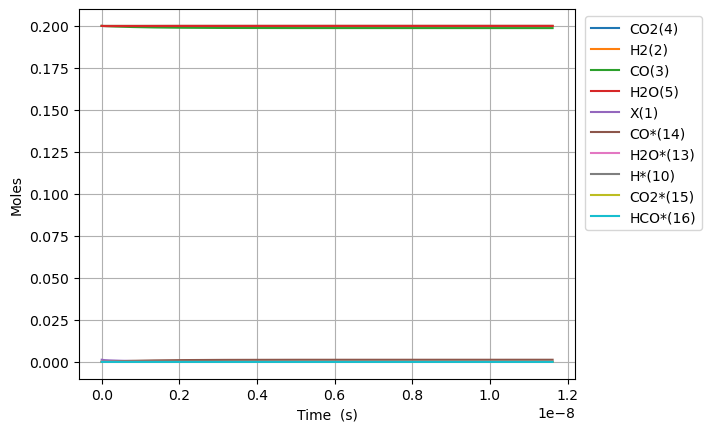

The data file committed next to this chart (first rows):
Time (s), Volume (m^3), N2, Ne, X(1), H2(2), CO(3), CO2(4), H2O(5), CH2O(6), HCOOH(7), CH3OH(8), HCOOCH3(9), H*(10), O*(11), OH*(12), H2O*(13), CO*(14), CO2*(15), HCO*(16), HCOO*(17), COOH*(18), HCOOH*(19), CH2O*(20)
0.0, 0.0004434, 0.2, 0.0, 0.001305, 0.2, 0.2, 0.2, 0.2, 0.0, 0.0, 0.0, 0.0, 0.0, 0.0, 0.0, 0.0, 0.0, 0.0, 0.0, 0.0, 0.0, 0.0, 0.0
8.853238861918738e-25, 0.0004434, 0.2, 0.0, 0.001305, 0.2, 0.2, 0.2, 0.2, 3.3516760397013944e-61, 6.0378659431094216e-49, 4.476952137085574e-134, -6.308691445159544e-172, 5.80671546088101e-19, 1.3354147539542171e-25, 3.913921688325621e-45, 2.2763005700496282e-18, 1.2170341915420622e-18, 9.709272236321831e-21, 1.7419069661532634e-54, 9.403413330523653e-48, 9.353246958670173e-48, 5.7325039760972945e-67, 1.3243431061765159e-77
2.4789068813372467e-24, 0.0004434, 0.2, 0.0, 0.001305, 0.2, 0.2, 0.2, 0.2, 9.384692911163903e-61, 1.690602464070638e-48, 8.086913948678587e-132, 1.6043692780460652e-169, 1.625880329046671e-18, 3.7391613110717816e-25, 2.364008699758067e-44, 6.373641596138833e-18, 3.4076957363177616e-18, 2.718596226169444e-20, 2.6323697559816657e-53, 5.731610348768794e-47, 5.655798927551355e-47, 3.46243240140402e-66, 4.301796093672134e-76
5.6660728716279925e-24, 0.0004434, 0.2, 0.0, 0.001305, 0.2, 0.2, 0.2, 0.2, 2.1450726654088924e-60, 3.8642342035900303e-48, 3.9046240549461465e-129, 7.311477854142562e-166, 3.7162978949637654e-18, 8.546654425306804e-25, 1.1381684269789089e-43, 1.456832364831674e-17, 7.789018825869111e-18, 6.213934231241289e-20, 2.8317832580380405e-52, 2.8109513937847086e-46, 2.729396926240455e-46, 1.667012156010975e-65, 9.742297861162392e-75
1.2040404852209484e-23, 0.0004434, 0.2, 0.0, 0.001305, 0.2, 0.2, 0.2, 0.2, 4.5582794139938964e-60, 8.211497682628814e-48, 1.3707900019336281e-126, 1.2782853984578235e-162, 7.897133026797762e-18, 1.8161640653776415e-24, 4.970680544315069e-43, 3.0957687752670526e-17, 1.6551665004971612e-17, 1.320461024137427e-19, 2.602896687132209e-51, 1.2725276008493744e-45, 1.1975649945772418e-45, 7.280280047183012e-65, 1.8877045210995753e-73
2.4789068813372466e-23, 0.0004434, 0.2, 0.0, 0.001305, 0.2, 0.2, 0.2, 0.2, 9.384692911163904e-60, 1.690602464070638e-47, 4.293979442568472e-124, 1.7661731509378025e-159, 1.6258803290465003e-17, 3.73916131107139e-24, 2.075161279277083e-42, 6.373641596137005e-17, 3.4076957363175826e-17, 2.71859622615974e-19, 2.2268329162059807e-50, 5.687368221209597e-45, 5.046047342678641e-45, 3.039373605912291e-64, 3.48290957531287e-72
5.028639673569843e-23, 0.0004434, 0.2, 0.0, 0.001305, 0.2, 0.2, 0.2, 0.2, 1.9037519905503917e-59, 3.4295078556861505e-47, 1.32473170736636e-121, 2.27742018926318e-156, 3.298214381779648e-17, 7.585155802458194e-24, 8.477710934852502e-42, 1.2929387237873681e-16, 6.912754207958108e-17, 5.514866630187234e-19, 1.8411885178425092e-49, 2.6296777354378608e-44, 2.0994212320968625e-44, 1.2416832893636473e-63, 6.527558594023382e-71
1.0128105258035036e-22, 0.0004434, 0.2, 0.0, 0.001305, 0.2, 0.2, 0.2, 0.2, 3.834317389418393e-59, 6.90731863891717e-47, 4.295828452908492e-119, 3.0069476719400967e-153, 6.642882487244736e-17, 1.527714478522903e-23, 3.4268263072507524e-41, 2.6040878521334127e-16, 1.392287115123789e-16, 1.110740743817369e-18, 1.4972239250236805e-48, 1.3104910790849224e-43, 8.792952984744819e-44, 5.019082375841334e-63, 1.3057065798851275e-69
2.0327036426965422e-22, 0.0004434, 0.2, 0.0, 0.001305, 0.2, 0.2, 0.2, 0.2, 7.695448187154392e-59, 1.3862940205379195e-46, 1.529213844716669e-116, 4.3021598599470943e-150, 1.3332218698170085e-16, 3.0661122750759605e-23, 1.3779117867757128e-40, 5.226386108820338e-16, 2.7943105037792383e-16, 2.2292489053872482e-18, 1.2075653361923277e-47, 7.260046222441877e-43, 3.782296066979101e-43, 2.01815094229165e-62, 2.8889439314948963e-68
4.0724898764826195e-22, 0.0004434, 0.2, 0.0, 0.001305, 0.2, 0.2, 0.2, 0.2, 1.5417709782626376e-58, 2.7774183338303194e-46, 6.069606125284349e-114, 6.825267470244584e-147, 2.6710891120001493e-16, 6.142907868177639e-23, 5.5260425539661e-40, 1.047098262217354e-15, 5.598357281088108e-16, 4.466265228417357e-18, 9.699821482484853e-47, 4.508253469756616e-42, 1.7147354595000396e-42, 8.09368786806812e-62, 7.152270242268685e-67
8.152062344054774e-22, 0.0004434, 0.2, 0.0, 0.001305, 0.2, 0.2, 0.2, 0.2, 3.0862232973570284e-58, 5.559666960415095e-46, 2.651367702727527e-111, 1.1900533603477288e-143, 5.346823596358713e-16, 1.229649905436325e-22, 2.2132993923894994e-39, 2.0960175648797324e-15, 1.120645083569773e-15, 8.940297874038983e-18, 7.77560751525447e-46, 3.084637726071877e-41, 8.452873413086047e-42, 3.241696751883626e-61, 1.9515799537202236e-65
1.6311207279199083e-21, 0.0004434, 0.2, 0.0, 0.001305, 0.2, 0.2, 0.2, 0.2, 6.175127935545785e-58, 1.1124164213584548e-45, 1.2399584167140544e-108, 2.2221842641780886e-140, 1.0698292565044966e-15, 2.4603681426663493e-22, 8.858965612747874e-39, 4.193856170171445e-15, 2.2422637944884517e-15, 1.7888363163527857e-17, 6.226792307350773e-45, 2.2585132096095928e-40, 4.652168186539821e-41, 1.297523478889001e-60, 5.7037188358421816e-64
3.26294971494877e-21, 0.0004434, 0.2, 0.0, 0.001305, 0.2, 0.2, 0.2, 0.2, 1.23529372119232e-57, 2.225315871992308e-45, 6.046733690080035e-106, 4.3296445446705e-137, 2.140123050229398e-15, 4.921804617098004e-22, 3.5447401936181756e-38, 8.38953338062269e-15, 4.4855012163128245e-15, 3.5784493735488106e-17, 4.983957596696603e-44, 1.723049417430974e-39, 2.8768564842585314e-40, 5.191783759175962e-60, 1.7384235418269664e-62
6.5266076890064936e-21, 0.0004434, 0.2, 0.0, 0.001305, 0.2, 0.2, 0.2, 0.2, 2.470855576467763e-57, 4.451114773259863e-45, 3.018531289316929e-103, 8.639801119768278e-134, 4.280710637629804e-15, 9.844677565847734e-22, 1.418126908917321e-37, 1.6780887800996464e-14, 8.971976059909634e-15, 7.157675485133857e-17, 3.988175824188715e-43, 1.3449184094935716e-38, 1.963368720765279e-39, 2.0770513664452453e-59, 5.424006070046486e-61
1.305392363712194e-20, 0.0004434, 0.2, 0.0, 0.001305, 0.2, 0.2, 0.2, 0.2, 4.941979287018491e-57, 8.902712575794371e-45, 1.525658345195288e-100, 1.7461227597002504e-130, 8.56188581223303e-15, 1.9690423462892895e-21, 5.672969402600757e-37, 3.356359663962914e-14, 1.7944925746895493e-14, 1.4316127697075934e-16, 3.1909446072946624e-42, 1.0625226459878215e-37, 1.4354153103768304e-38, 8.308880044469056e-59, 1.7134397519695982e-59
2.6108555533352835e-20, 0.0004434, 0.2, 0.0, 0.001305, 0.2, 0.2, 0.2, 0.2, 9.884226708119312e-57, 1.7805908180860968e-44, 7.76057993408922e-98, 3.5521724465727876e-127, 1.7124236160649133e-14, 3.9381915255165996e-21, 2.2692801746058348e-36, 6.712901430843502e-14, 3.589082512003619e-14, 2.863303207604805e-16, 2.552917274710043e-41, 8.446520802757423e-37, 1.0942137238168931e-37, 3.323686100138883e-58, 5.447408423501011e-58
5.221781932581463e-20, 0.0004434, 0.2, 0.0, 0.001305, 0.2, 0.2, 0.2, 0.2, 1.9768721550318436e-56, 3.5612299390984526e-44, 3.9604048301175364e-95, 7.250368010524461e-124, 3.424893685431996e-14, 7.876489883244334e-21, 9.077305983974441e-36, 1.3425984961220884e-13, 7.17826238629935e-14, 5.726684065434408e-16, 2.04239845702437e-40, 6.735742449150023e-36, 8.537221711664292e-37, 1.3295009583846637e-57, 1.7374720487990135e-56
1.0443634691073821e-19, 0.0004434, 0.2, 0.0, 0.001305, 0.2, 0.2, 0.2, 0.2, 3.9537711234707704e-56, 7.122508181119399e-44, 2.024388572680636e-92, 1.4823628599644649e-120, 6.849833822901605e-14, 1.5753086595792256e-20, 3.63095981513464e-35, 2.685215200844048e-13, 1.4356622133561183e-13, 1.1453445709234342e-15, 1.6339446204909644e-39, 5.379990050050065e-35, 6.743178278498522e-36, 5.318066302856624e-57, 5.550778037626984e-55
2.0887340208058535e-19, 0.0004434, 0.2, 0.0, 0.001305, 0.2, 0.2, 0.2, 0.2, 7.907569060351475e-56, 1.4245064665149161e-43, 1.035624747796187e-89, 3.0332847345824785e-117, 1.36997140927826e-13, 3.1506280009257907e-20, 1.4523917016804052e-34, 5.370448604873901e-13, 2.871334162276632e-13, 2.2906968709397125e-15, 1.3071660377394726e-38, 4.300528073939491e-34, 5.359900513735724e-35, 2.1272842589806435e-56, 1.7747786517052855e-53
4.1774751242027967e-19, 0.0004434, 0.2, 0.0, 0.001305, 0.2, 0.2, 0.2, 0.2, 1.5815164934519714e-55, 2.8490177633253676e-43, 5.300115108975317e-87, 6.209422789303332e-114, 2.7399474612311695e-13, 6.301266678966838e-20, 5.809584688285174e-34, 1.074091539127734e-12, 5.742678057990248e-13, 4.58140135599744e-15, 1.045736965657268e-37, 3.4390011034464414e-33, 4.2740603514334284e-34, 8.510818724609914e-56, 5.676881047217698e-52
8.354957330996683e-19, 0.0004434, 0.2, 0.0, 0.001305, 0.2, 0.2, 0.2, 0.2, 3.163035670924331e-55, 5.698040357263436e-43, 2.7129961893498908e-84, 1.2713728939990185e-110, 5.479899557043833e-13, 1.2602544016440544e-19, 2.3238393158521134e-33, 2.148184887745915e-12, 1.1485365840907835e-12, 9.162809866213628e-15, 8.365912249747993e-37, 2.750575127077927e-32, 3.413699259940149e-33, 3.409767055902388e-55, 1.8161790522002678e-50
1.6709921744584457e-18, 0.0004434, 0.2, 0.0, 0.001305, 0.2, 0.2, 0.2, 0.2, 6.3260741931286335e-55, 1.1396085555979928e-42, 1.3888043799853657e-81, 2.6033002914480324e-107, 1.0959803716296532e-12, 2.5205098616953955e-19, 9.29538305826387e-33, 4.29637155033225e-12, 2.297074137270444e-12, 1.832562504704929e-14, 6.692736381804259e-36, 2.2001182694845044e-31, 2.728731833322648e-32, 1.3813924139902303e-54, 5.810858433794056e-49
3.341985057176e-18, 0.0004434, 0.2, 0.0, 0.001305, 0.2, 0.2, 0.2, 0.2, 1.2652161878572516e-54, 2.2792176303015284e-42, 7.109220087419389e-79, 1.484124923994397e-103, 2.1919611905311413e-12, 5.041020752024128e-19, 3.7181703132973e-32, 8.592744736904817e-12, 4.594149230014336e-12, 3.66512480503367e-14, 5.354191693935255e-35, 1.759811462907939e-30, 2.182081697057675e-31, 6.085692971937778e-54, 1.8591761267991941e-47
6.6839708226111096e-18, 0.0004434, 0.2, 0.0, 0.001305, 0.2, 0.2, 0.2, 0.2, 2.5305016084914653e-54, 4.558436899266229e-42, 3.638708937038552e-76, 3.039426773204333e-100, 4.383922776537916e-12, 1.008204241358299e-18, 1.4872810881327794e-31, 1.7185490555649576e-11, 9.188299361040409e-12, 7.330246462339912e-14, 4.28335432016602e-34, 1.4075017254888628e-29, 1.7452834679136135e-30, 4.226817687153854e-53, 5.947911907752492e-46
1.3367942353481328e-17, 0.0004434, 0.2, 0.0, 0.001305, 0.2, 0.2, 0.2, 0.2, 5.065408528203452e-54, 9.116911251496585e-42, 1.861850940230119e-73, 6.220841973768078e-97, 8.76784574136665e-12, 2.0164085260283828e-18, 5.949226636669622e-31, 3.4370979975537856e-11, 1.8376599405245725e-11, 1.466047800356608e-13, 3.42668373119481e-33, 1.125487989224886e-28, 1.39604140931351e-29, 7.42556290903303e-52, 1.9024766500661315e-44
2.0051913884351546e-17, 0.0004434, 0.2, 0.0, 0.001305, 0.2, 0.2, 0.2, 0.2, 7.617244720858332e-54, 1.3675496605154881e-41, 1.6204304986984453e-72, 3.971518360251996e-96, 1.3151768499010565e-11, 3.0246127630537814e-18, 1.2642278801012654e-30, 5.155646717782517e-11, 2.7564899231604226e-11, 2.1990697771424522e-13, 1.0172967436503864e-32, 3.3404675858325105e-28, 4.144307320074699e-29, 3.320565952113319e-51, 9.100282529932633e-44
2.6735885415221762e-17, 0.0004434, 0.2, 0.0, 0.001305, 0.2, 0.2, 0.2, 0.2, 1.0218497706447323e-53, 1.823436835145112e-41, 9.679379819302848e-72, 4.61491722131238e-95, 1.7535691049469655e-11, 4.032816952431497e-18, 2.1566526762009935e-30, 6.874195216251178e-11, 3.675319884011595e-11, 2.932090576593393e-13, 2.2166360483670324e-32, 7.277087423731415e-28, 9.029944488121992e-29, 1.069223500544145e-50, 3.0113682598158056e-43
4.01038284769622e-17, 0.0004434, 0.2, 0.0, 0.001305, 0.2, 0.2, 0.2, 0.2, 1.5844905726724462e-53, 2.7354257389240864e-41, 2.2805570233150658e-70, 4.1126164866121856e-93, 2.6303535664137712e-11, 6.0492252193489965e-18, 4.4651852293134115e-30, 1.031129169273128e-10, 5.512979754586635e-11, 4.398129412368128e-13, 6.434210435788969e-32, 2.1115553629805525e-27, 2.6210047255565493e-28, 6.118932301356866e-50, 1.7563883730040944e-42
5.347177153870264e-17, 0.0004434, 0.2, 0.0, 0.001305, 0.2, 0.2, 0.2, 0.2, 2.2756728910249774e-53, 3.6479600273357827e-41, 1.4260742547085973e-69, 3.708257903235933e-92, 3.5071379516913207e-11, 8.065633311019195e-18, 7.594296709699852e-30, 1.3748387353720741e-10, 7.350639545051655e-11, 5.864163918678005e-13, 1.4070892077700017e-31, 4.616263356742483e-27, 5.731660477861447e-28, 2.025000114101381e-49, 5.842471170275775e-42
6.683971460044308e-17, 0.0004434, 0.2, 0.0, 0.001305, 0.2, 0.2, 0.2, 0.2, 3.291883185588253e-53, 4.5617010865710025e-41, 6.87776927540739e-69, 2.707210749159722e-91, 4.3839222553375206e-11, 1.0082041214903884e-17, 1.160266105538431e-29, 1.7185482140970407e-10, 9.188299249684526e-11, 7.330193786287989e-13, 2.639890752377251e-31, 8.657831347266678e-27, 1.0753055830614576e-27, 5.446574436726396e-49, 1.5749648090209264e-41
9.357560072392396e-17, 0.0004434, 0.2, 0.0, 0.001305, 0.2, 0.2, 0.2, 0.2, 1.0349256936394345e-52, 6.401040589968357e-41, 3.511638405919661e-67, 3.482749577549269e-89, 6.13749061260824e-11, 1.4114856447385048e-17, 2.2312782921114227e-29, 2.405966903936832e-10, 1.2863618396062432e-10, 1.0262239314116574e-12, 7.223221348617672e-31, 2.3666733664149496e-26, 2.942010093133911e-27, 3.2026953452223985e-48, 9.275579707428758e-41
1.2031148684740484e-16, 0.0004434, 0.2, 0.0, 0.001305, 0.2, 0.2, 0.2, 0.2, 3.2969311999710994e-52, 8.270004051103357e-41, 2.5052820659349903e-66, 3.2363109954089543e-88, 7.891058638330734e-11, 1.814767091686681e-17, 3.6594918213001055e-29, 3.093385238904855e-10, 1.653893719383068e-10, 1.3194266001914362e-12, 1.5227428057076096e-30, 4.9849377900824446e-26, 6.201711849720388e-27, 1.0793124523670102e-47, 3.1263992944477224e-40
1.7378325909436657e-16, 0.0004434, 0.2, 0.0, 0.001305, 0.2, 0.2, 0.2, 0.2, 3.117039317379785e-51, 1.229452322171429e-40, 1.1119490856977968e-64, 3.512541765643681e-86, 1.1398193695270657e-10, 2.6213297566164152e-17, 7.587666861178293e-29, 4.468220844376091e-10, 2.388957374368581e-10, 1.905826286597542e-12, 4.644837100526385e-30, 1.5174727331606438e-25, 1.8914336340074018e-26, 7.373909903669362e-47, 2.1344500955773564e-39
2.8072680358829003e-16, 0.0004434, 0.2, 0.0, 0.001305, 0.2, 0.2, 0.2, 0.2, 7.107602857294851e-50, 2.4699722180570668e-40, 1.3548031443635616e-62, 1.0950361402589444e-83, 1.8412459831160298e-10, 4.234454169980888e-17, 1.973286726973779e-28, 7.217887797498296e-10, 3.8590842660707387e-10, 3.0786030553678912e-12, 2.0154339209072112e-29, 6.5549993835334715e-25, 8.204452109277305e-26, 9.270767719073858e-46, 2.6778608735507324e-38
4.94613892576137e-16, 0.0004434, 0.2, 0.0, 0.001305, 0.2, 0.2, 0.2, 0.2, 2.6369479421997118e-48, 1.3925148699660505e-39, 3.1223314140469425e-60, 7.458697861808722e-81, 3.244097619110178e-10, 7.460699325621391e-17, 6.119382158191591e-28, 1.2717204672648347e-09, 6.799336376416711e-10, 5.424066180682958e-12, 1.1394376365464495e-28, 3.6714798566539354e-24, 4.635340138503346e-25, 1.7682437767575012e-44, 5.084275272238813e-37
9.22388070551831e-16, 0.0004434, 0.2, 0.0, 0.001305, 0.2, 0.2, 0.2, 0.2, 1.2544008536418019e-46, 2.595563996403812e-38, 1.0265506898903966e-57, 8.235560686378424e-78, 6.04979452636256e-10, 1.3913174911579632e-16, 2.1291985219201057e-27, 2.371577029900128e-09, 1.267983390490788e-09, 1.011463080822561e-11, 7.576447571784816e-28, 2.3960784643568644e-23, 3.078013007147613e-24, 4.277909231026483e-43, 1.21884137982257e-35
1.777936426503219e-15, 0.0004434, 0.2, 0.0, 0.001305, 0.2, 0.2, 0.2, 0.2, 6.718934377358386e-45, 6.832343295845474e-37, 4.026793604444163e-55, 1.6249471619779521e-74, 1.1661162881884866e-09, 2.6818066854361617e-16, 7.92564056145297e-27, 4.571262905901306e-09, 2.4440802193313724e-09, 1.9494313775622743e-11, 5.509989738403191e-27, 1.6799749482761625e-22, 2.2324403275803267e-23, 1.1696760948013391e-41, 3.2742752306494887e-34
3.489033138405995e-15, 0.0004434, 0.2, 0.0, 0.001305, 0.2, 0.2, 0.2, 0.2, 3.7389868988433905e-43, 1.9088325125946023e-35, 1.6760022920751187e-52, 2.6277831296741337e-71, 2.288379775659421e-09, 5.262761120057044e-16, 3.064426717827824e-26, 8.970525663199433e-09, 4.796263169753187e-09, 3.824789619106695e-11, 4.1998675432128905e-26, 1.1942563675811658e-21, 1.6924333163388195e-22, 3.3657592906716455e-40, 9.118808768719846e-33
5.200129850308771e-15, 0.0004434, 0.2, 0.0, 0.001305, 0.2, 0.2, 0.2, 0.2, 2.4841516120851048e-42, 1.0400988892016037e-34, 1.856726877369565e-51, 3.5895067373008676e-70, 3.410629684898645e-09, 7.843683273680109e-16, 6.829912052519337e-26, 1.3369643097315808e-08, 7.148431844051978e-09, 5.6993769376302335e-11, 1.31603148386574e-25, 3.573833075040157e-21, 5.283778085229592e-22, 1.8577958348083083e-39, 4.958063189530904e-32
6.911226562211547e-15, 0.0004434, 0.2, 0.0, 0.001305, 0.2, 0.2, 0.2, 0.2, 1.0081339846758013e-41, 3.6157916045546775e-34, 1.288502017705087e-50, 4.519712270047232e-69, 4.532866015831109e-09, 1.0424572667901627e-15, 1.2103257073333214e-25, 1.7768615212566e-08, 9.500586242538768e-09, 7.573193630494649e-11, 2.9827198084846864e-25, 7.759975094310162e-21, 1.1933278784519002e-21, 6.560165771696895e-39, 1.7194265842133783e-31
8.622323274114323e-15, 0.0004434, 0.2, 0.0, 0.001305, 0.2, 0.2, 0.2, 0.2, 3.119569044694364e-41, 9.772156302772535e-34, 6.815078704184663e-50, 4.123960929284951e-68, 5.655088768379182e-09, 1.300542880814103e-15, 1.889917980254781e-25, 2.216744201341013e-08, 1.1852726365534948e-08, 9.446240005014037e-11, 5.667730226375989e-25, 1.4142386894827177e-20, 2.2595643898090756e-21, 1.803437556683272e-38, 4.634667157826214e-31
1.2044516697919874e-14, 0.0004434, 0.2, 0.0, 0.001305, 0.2, 0.2, 0.2, 0.2, 1.8414158657339093e-40, 4.5120224817271646e-33, 1.2302953700131495e-48, 1.8160905482935657e-66, 7.899493538034446e-09, 1.816703949285138e-15, 3.711332793286748e-25, 3.0964659688415453e-08, 1.6556963786246967e-08, 1.3190022937918838e-10, 1.501173933259067e-24, 3.4576458615517586e-20, 5.94250862162197e-21, 8.644677582136382e-38, 2.1268773473777644e-30
1.5466710121725427e-14, 0.0004434, 0.2, 0.0, 0.001305, 0.2, 0.2, 0.2, 0.2, 6.769676037365173e-40, 1.3948770124223312e-32, 7.873009864969706e-48, 1.7255098967238116e-65, 1.0143843993242205e-08, 2.3328511361182934e-15, 6.15903901390648e-25, 3.976129615809815e-08, 2.1261144108765202e-08, 1.6930728199251105e-10, 3.133665120952683e-24, 6.694191693562553e-20, 1.2319579907755848e-20, 2.7446474695895262e-37, 6.542474942059349e-30
1.888890354553098e-14, 0.0004434, 0.2, 0.0, 0.001305, 0.2, 0.2, 0.2, 0.2, 1.9440297554478692e-39, 3.4503807402366883e-32, 3.5966416825578987e-47, 1.1441148135352555e-64, 1.2388140133347985e-08, 2.8489840237249953e-15, 9.24546206021229e-25, 4.855735146011071e-08, 2.5965267335802685e-08, 2.0668358380166805e-10, 5.6738162298205666e-24, 1.1268940977690337e-19, 2.215132874512497e-20, 6.955840560405176e-37, 1.610341188461651e-29
2.231109696933653e-14, 0.0004434, 0.2, 0.0, 0.001305, 0.2, 0.2, 0.2, 0.2, 4.7803995937202834e-39, 7.380675310581321e-32, 1.3759260953540137e-46, 6.110534468950002e-64, 1.4632381957703416e-08, 3.365102198061507e-15, 1.298292107433618e-24, 5.735282563178519e-08, 3.066933347004924e-08, 2.440291604761659e-10, 9.32971216392209e-24, 1.7256607754509402e-19, 3.6165097316668045e-20, 1.5236992189782372e-36, 3.426414196607166e-29
2.737383124797205e-14, 0.0004434, 0.2, 0.0, 0.001305, 0.2, 0.2, 0.2, 0.2, 1.5309889498262632e-38, 1.9031665960147153e-31, 9.610020025990749e-46, 7.01272393771071e-63, 1.795237522052944e-08, 4.1286107449634494e-15, 1.973125877431391e-24, 7.036363362146703e-08, 3.762834355773494e-08, 2.9922126958368915e-10, 1.7211430842483008e-23, 2.875648491243908e-19, 6.597399869882177e-20, 4.065005864287367e-36, 8.752694736666121e-29
3.2436565526607567e-14, 0.0004434, 0.2, 0.0, 0.001305, 0.2, 0.2, 0.2, 0.2, 3.997889888669657e-38, 4.144123892183145e-31, 4.39913510857137e-45, 4.505986933290359e-62, 2.1272249605935607e-08, 4.892084918033057e-15, 2.796907575794348e-24, 8.337316996051856e-08, 4.458722870775848e-08, 3.543462689622306e-10, 2.863005346836875e-23, 4.351361402759565e-19, 1.0851287654001113e-19, 9.087073477596855e-36, 1.8885102350369367e-28
3.749929980524308e-14, 0.0004434, 0.2, 0.0, 0.001305, 0.2, 0.2, 0.2, 0.2, 8.928655089788423e-38, 7.992485228022541e-31, 1.4678968205065794e-44, 1.946552638003695e-61, 2.4592005111892666e-08, 5.655523420332303e-15, 3.773495247818519e-24, 9.638143476587756e-08, 5.154598892854474e-08, 4.0940423879258345e-10, 4.424069962475258e-23, 6.158390042074573e-19, 1.6581301616623917e-19, 1.7908466705551705e-35, 3.6106881023422568e-28
4.7624768362514115e-14, 0.0004434, 0.2, 0.0, 0.001305, 0.2, 0.2, 0.2, 0.2, 3.3327175658093892e-37, 2.3395139086631955e-30, 1.0988146534413247e-43, 2.425149263978204e-60, 3.1231159477308874e-08, 7.182288205183452e-15, 6.200577631666912e-24, 1.223941502450493e-07, 6.54631346162318e-08, 5.193194112258991e-10, 9.067655864424741e-23, 1.0773958854264004e-18, 3.3232676810208975e-19, 5.423796660632679e-35, 1.0385742653649695e-27
5.775023691978515e-14, 0.0004434, 0.2, 0.0, 0.001305, 0.2, 0.2, 0.2, 0.2, 9.289406294515223e-37, 5.470472015691074e-30, 4.796406001677392e-43, 1.4555640696574522e-59, 3.786983830048867e-08, 8.70889469188033e-15, 9.28532815995434e-24, 1.484017809974011e-07, 7.937978068840056e-08, 6.289674287155695e-10, 1.6180092954959413e-22, 1.6731137479990578e-18, 5.802348827548589e-19, 1.2987246254168101e-34, 2.390789118703918e-27
6.787570547705618e-14, 0.0004434, 0.2, 0.0, 0.001305, 0.2, 0.2, 0.2, 0.2, 2.1627306213724312e-36, 1.1059549028562337e-29, 1.6250977922280933e-42, 6.618687943691134e-59, 4.4508041565144426e-08, 1.0235332475657812e-14, 1.3058689678808948e-23, 1.7440432796111952e-07, 9.329592721263462e-08, 7.383489315536273e-10, 2.6291553813028718e-22, 2.40268489581562e-18, 9.229889078985395e-19, 2.6705781565711995e-34, 4.7625224952733165e-27
7.800117403432721e-14, 0.0004434, 0.2, 0.0, 0.001305, 0.2, 0.2, 0.2, 0.2, 4.467856472232774e-36, 2.0221549083829142e-29, 4.729836893858205e-42, 2.5275722138459092e-58, 5.114576925498301e-08, 1.1761591152188587e-14, 1.7551599778453858e-23, 2.0040179207439457e-07, 1.0721157425651298e-07, 8.474645584394486e-10, 3.99346433761239e-22, 3.265432424216283e-18, 1.3726810015605077e-18, 4.936931176290937e-34, 8.583176054897283e-27
8.812664259159824e-14, 0.0004434, 0.2, 0.0, 0.001305, 0.2, 0.2, 0.2, 0.2, 8.453751842936469e-36, 3.431969813188624e-29, 1.2260265960803386e-41, 8.363661327178724e-58, 5.778302135370754e-08, 1.328766031896394e-14, 2.2794987354000766e-23, 2.2639417427530887e-07, 1.2112672188760222e-07, 9.5631494646851e-10, 5.764425874018134e-22, 4.260842707781772e-18, 1.940226467256777e-18, 8.424027736633929e-34, 1.4363093909328542e-26
1.0837757970614032e-13, 0.0004434, 0.2, 0.0, 0.001305, 0.2, 0.2, 0.2, 0.2, 2.499110123922584e-35, 8.397828166032054e-29, 6.544078677595673e-41, 7.215256632614914e-57, 7.105609871262974e-08, 1.6339188532189653e-14, 3.5656843998084817e-23, 2.783636966910687e-07, 1.4895551918156464e-07, 1.1732225466287201e-09, 1.0741263123491226e-21, 6.6480393786190575e-18, 3.468239140686804e-18, 2.0545339849669082e-33, 3.420365950360756e-26
1.2862851682068239e-13, 0.0004434, 0.2, 0.0, 0.001304, 0.2, 0.2, 0.2, 0.2, 6.099858801775724e-35, 1.7572902765725036e-28, 2.4884565753285835e-40, 3.8197931469540796e-56, 8.432727351150968e-08, 1.9389833959482225e-14, 5.189146000574182e-23, 3.3031290270886344e-07, 1.7678231963467048e-07, 1.389076798660785e-09, 1.7991622097768412e-21, 9.560848325184793e-18, 5.576982372070793e-18, 4.237727160614166e-33, 6.980897989640279e-26
1.4887945393522445e-13, 0.0004434, 0.2, 0.0, 0.001304, 0.2, 0.2, 0.2, 0.2, 1.2995832954162176e-34, 3.292488932442136e-28, 7.578540689435387e-40, 1.5307289048868283e-55, 9.759654561994795e-08, 2.243951349818181e-14, 7.174585864477913e-23, 3.822417998260294e-07, 2.0460712378677775e-07, 1.6038827453155787e-09, 2.795070635645842e-21, 1.299539113264313e-17, 8.324572108311785e-18, 7.774859729970161e-33, 1.2784459729914572e-25
1.6913039104976651e-13, 0.0004434, 0.2, 0.0, 0.001304, 0.2, 0.2, 0.2, 0.2, 2.505001948423854e-34, 5.684012072245225e-28, 1.9816714203236956e-39, 5.1067006801778524e-55, 1.1086391490751914e-07, 2.5488144101866637e-14, 9.546689000292722e-23, 4.341503955369362e-07, 2.3242993217746435e-07, 1.8176454052636003e-09, 4.105704434730117e-21, 1.6947679106797152e-17, 1.1758937266784713e-17, 1.3089017569855964e-32, 2.1612641913732115e-25
2.0963226527885064e-13, 0.0004434, 0.2, 0.0, 0.001304, 0.2, 0.2, 0.2, 0.2, 7.534529288260153e-34, 1.4208860898701212e-27, 1.0188991937036486e-38, 4.2092489809156704e-54, 1.3739294449813486e-07, 3.158192663146722e-14, 1.554954002098278e-22, 5.379067127031832e-07, 2.8806956383152866e-07, 2.2420608194497594e-09, 7.84823907164179e-21, 2.6390479378681656e-17, 2.0840321696965548e-17, 3.088724638117071e-32, 5.204130768335332e-25
2.5013413950793477e-13, 0.0004434, 0.2, 0.0, 0.001304, 0.2, 0.2, 0.2, 0.2, 1.8534547627929978e-33, 3.010930869297617e-27, 3.783341526721464e-38, 2.200015007580846e-53, 1.639143612392534e-07, 3.767051846083574e-14, 2.339483704550986e-22, 6.415819141047785e-07, 3.4370121890800864e-07, 2.6623627115526984e-09, 1.3384254436501231e-20, 3.785920499563044e-17, 3.305330490537806e-17, 6.155077116160979e-32, 1.0679031025431965e-24
2.906360137370189e-13, 0.0004434, 0.2, 0.0, 0.001304, 0.2, 0.2, 0.2, 0.2, 3.966976705884875e-33, 5.686457491301904e-27, 1.1344360443203824e-37, 8.776457000116198e-53, 1.9042816408629725e-07, 4.37532576741386e-14, 3.3279444446113276e-22, 7.451760595925772e-07, 3.993249017136766e-07, 3.0785903729123785e-09, 2.1076496204872263e-20, 5.1324361569646955e-17, 4.854466012212275e-17, 1.0923928490264342e-31, 1.9615670771042865e-24
... 2,811 more rows
